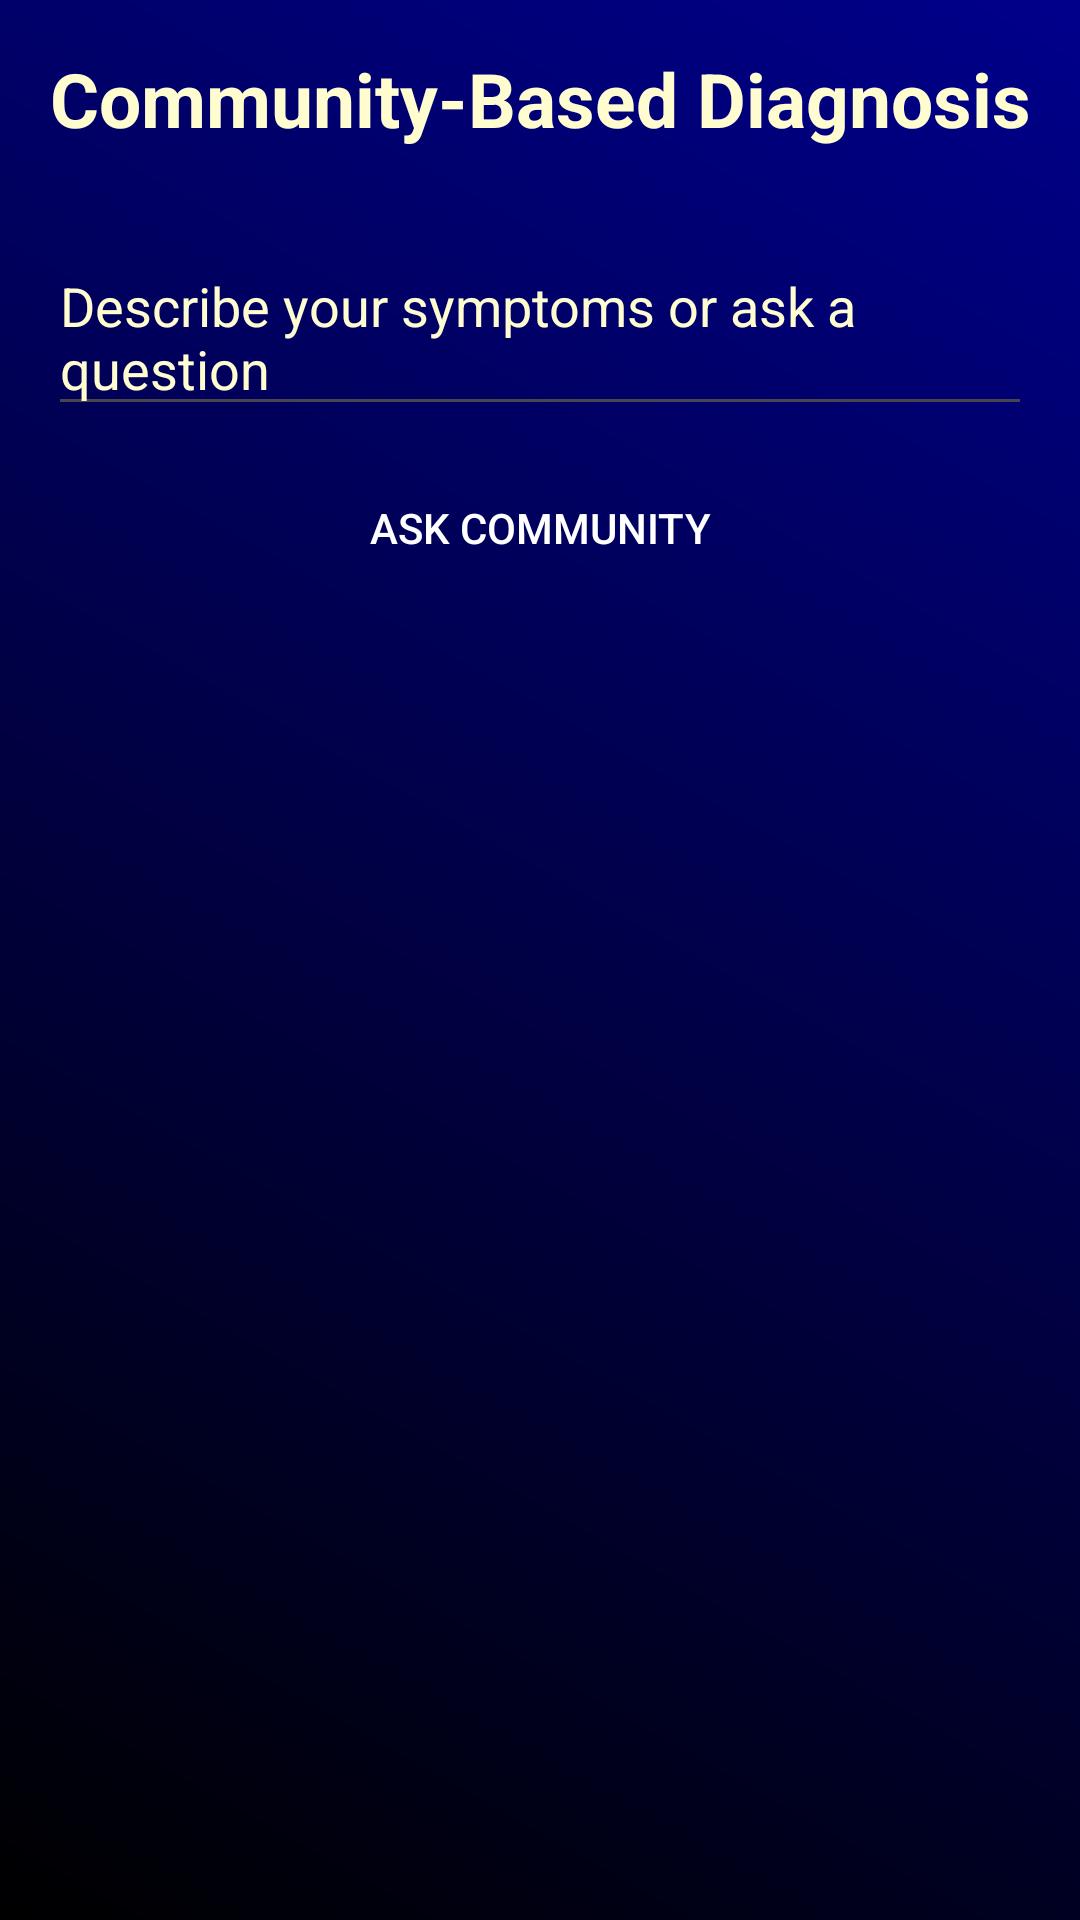

This screen was rendered from an Android layout file. Write that file and the resources it references.
<!-- AndroidManifest.xml: application theme Theme.Telemedicine -->
<!-- res/layout/activity_community_diagnosis.xml -->
<?xml version="1.0" encoding="utf-8"?>
<LinearLayout xmlns:android="http://schemas.android.com/apk/res/android"
    xmlns:app="http://schemas.android.com/apk/res-auto"
    android:layout_width="match_parent"
    android:layout_height="match_parent"
    android:orientation="vertical"
    android:background="@drawable/gradient_background7"
    android:fitsSystemWindows="true"
    android:padding="16dp">

    <TextView
        android:layout_width="match_parent"
        android:layout_height="wrap_content"
        android:text="Community-Based Diagnosis"
        android:textSize="25sp"
        android:textStyle="bold"
        android:layout_marginBottom="20dp"
        android:textColor="#FFFDD0"
        android:gravity="center"
        android:paddingBottom="10dp"/>

    <EditText
        android:id="@+id/userQueryInput"
        android:layout_width="match_parent"
        android:layout_height="wrap_content"
        android:textColorHint="#FFFDD0"
        android:textColor="#FFFDD0"
        android:hint="Describe your symptoms or ask a question"
        android:inputType="textMultiLine"/>

    <Button
        android:id="@+id/submitQueryButton"
        android:layout_width="match_parent"
        android:layout_height="wrap_content"
        app:backgroundTint="@null"
        android:background="@drawable/gradientbtn2"
        android:text="Ask Community"
        android:textColor="@color/white"
        android:layout_marginTop="10dp"/>

    <ListView
        android:id="@+id/communityResponseList"
        android:layout_width="match_parent"
        android:layout_height="match_parent"
        android:layout_marginTop="10dp"/>
</LinearLayout>
<!-- resources referenced by this layout -->
<resources>
  <color name="white">#FFFFFFFF</color>
  <!-- drawable gradient_background7 (drawable) -->
  <?xml version="1.0" encoding="utf-8"?>
  <layer-list xmlns:android="http://schemas.android.com/apk/res/android">
      <item>
          <shape android:shape="rectangle">
              <gradient
                  android:angle="225"
                  android:startColor="#00008B"
                  android:endColor="#000000"/>
              <corners android:radius="0dp"/>
          </shape>
      </item>
  </layer-list>
  <style name="Theme.Telemedicine" parent="Base.Theme.Telemedicine" />
  <style name="Base.Theme.Telemedicine" parent="Theme.Material3.DayNight.NoActionBar">
          
          
      </style>
</resources>
